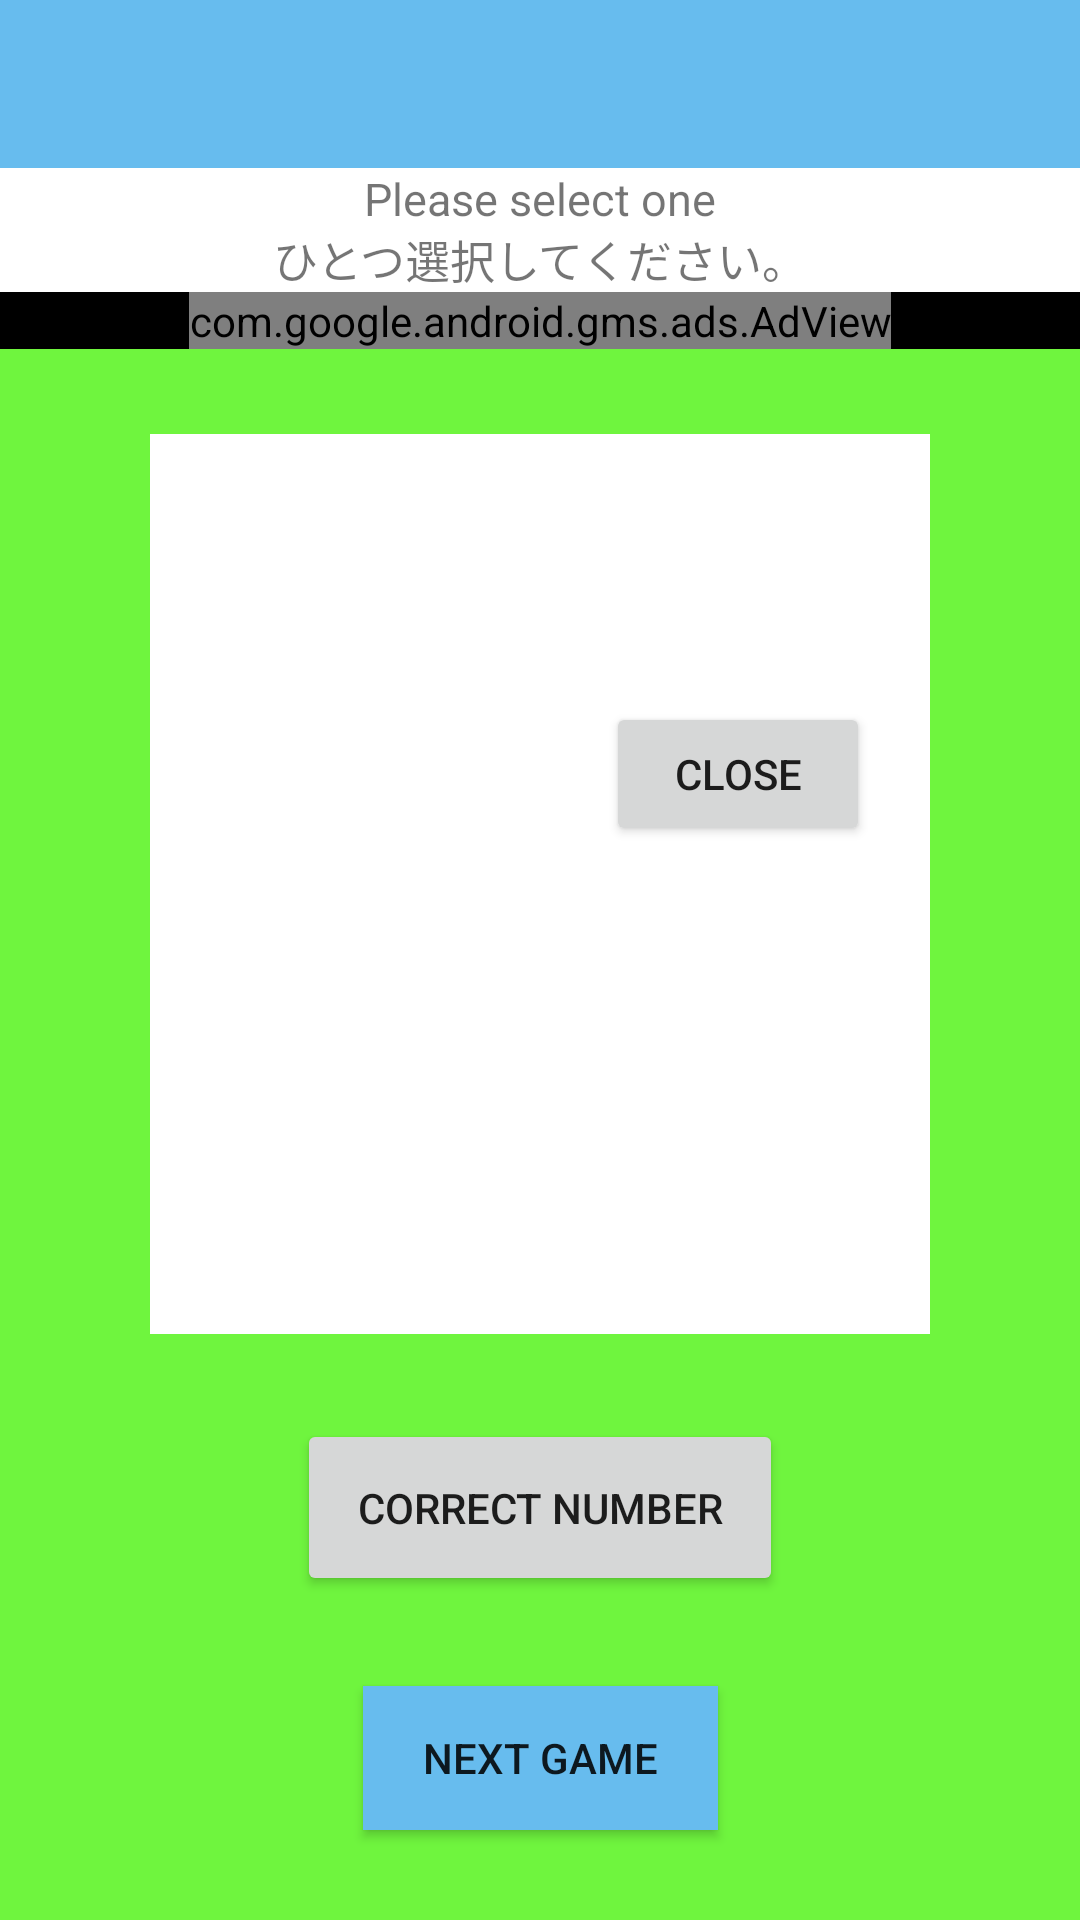

Reconstruct the res/layout file that produces this screen, plus the resources it refers to.
<!-- AndroidManifest.xml: application theme Theme.King_game -->
<!-- res/layout/activity_play.xml -->
<?xml version="1.0" encoding="utf-8"?>
<androidx.constraintlayout.widget.ConstraintLayout
    xmlns:android="http://schemas.android.com/apk/res/android"
    android:layout_width="match_parent"
    android:layout_height="match_parent"
    android:background="@color/primary_green"
    xmlns:app="http://schemas.android.com/apk/res-auto"
    xmlns:tools="http://schemas.android.com/tools"
    tools:context=".Activity.PlayActivity"
    >

    <androidx.appcompat.widget.Toolbar
        android:id="@+id/toolbar"
        android:layout_width="match_parent"
        android:layout_height="wrap_content"
        android:background="@color/primary_thin_blue"
        android:minHeight="?android:actionBarSize"
        app:layout_constraintTop_toTopOf="parent"
        app:layout_constraintBottom_toTopOf="@id/text_explain_game"
        app:layout_constraintStart_toStartOf="parent"
        app:layout_constraintEnd_toEndOf="parent"
        />

    <TextView
        android:id="@+id/text_explain_game"
        android:layout_width="match_parent"
        android:layout_height="wrap_content"
        android:background="@color/white"
        android:text="@string/explain_game"
        android:textSize="15sp"
        android:textAlignment="center"
        app:layout_constraintTop_toBottomOf="@id/toolbar"
        app:layout_constraintBottom_toTopOf="@id/layout_ad_view"
        app:layout_constraintStart_toStartOf="parent"
        app:layout_constraintEnd_toEndOf="parent"
        android:gravity="center_horizontal"
        />

    <androidx.constraintlayout.widget.ConstraintLayout
        android:id="@+id/layout_ad_view"
        android:layout_width="match_parent"
        android:layout_height="wrap_content"
        android:background="@android:color/black"
        app:layout_constraintTop_toBottomOf="@id/text_explain_game"
        app:layout_constraintBottom_toTopOf="@id/grid_view"
        app:layout_constraintStart_toStartOf="parent"
        app:layout_constraintEnd_toEndOf="parent"
        >

        <com.google.android.gms.ads.AdView
            xmlns:ads="http://schemas.android.com/apk/res-auto"
            android:id="@+id/ad_view"
            android:layout_width="wrap_content"
            android:layout_height="wrap_content"
            android:layout_centerHorizontal="true"
            android:layout_alignParentBottom="true"
            android:background="@android:color/black"
            ads:adSize="BANNER"
            ads:adUnitId="@string/ad_view_advertising_banner_id"
            app:layout_constraintTop_toTopOf="parent"
            app:layout_constraintBottom_toBottomOf="parent"
            app:layout_constraintStart_toStartOf="parent"
            app:layout_constraintEnd_toEndOf="parent"
            />

    </androidx.constraintlayout.widget.ConstraintLayout>

    <GridView
        android:id="@+id/grid_view"
        android:layout_width="0dp"
        android:layout_height="0dp"
        android:columnWidth="100dp"
        android:minHeight="100dp"
        android:numColumns="auto_fit"
        android:verticalSpacing="8dp"
        android:horizontalSpacing="8dp"
        android:stretchMode="columnWidth"
        android:gravity="center"
        app:layout_constraintTop_toBottomOf="@id/layout_ad_view"
        app:layout_constraintBottom_toBottomOf="parent"
        app:layout_constraintStart_toStartOf="parent"
        app:layout_constraintEnd_toEndOf="parent"
        />

    <Button
        android:id="@+id/button_finish"
        android:layout_width="wrap_content"
        android:layout_height="wrap_content"
        android:padding="20dp"
        android:text="@string/show_correct_number"
        android:layout_marginBottom="30dp"
        app:layout_constraintBottom_toTopOf="@id/button_next_game"
        app:layout_constraintStart_toStartOf="parent"
        app:layout_constraintEnd_toEndOf="parent"
        />

    <Button
        android:id="@+id/button_next_game"
        android:layout_width="wrap_content"
        android:layout_height="wrap_content"
        android:text="@string/next_game"
        android:paddingStart="20dp"
        android:paddingEnd="20dp"
        android:background="@color/primary_thin_blue"
        android:layout_marginBottom="30dp"
        app:layout_constraintBottom_toBottomOf="@id/grid_view"
        app:layout_constraintStart_toStartOf="parent"
        app:layout_constraintEnd_toEndOf="parent"
        />

    <androidx.constraintlayout.widget.ConstraintLayout
        android:id="@+id/layout_finish_explain"
        android:layout_width="0dp"
        android:layout_height="300dp"
        android:background="@color/white"
        android:layout_marginTop="20dp"
        android:layout_marginBottom="20dp"
        android:layout_marginLeft="50dp"
        android:layout_marginRight="50dp"
        android:paddingEnd="20dp"
        app:layout_constraintTop_toBottomOf="@id/layout_ad_view"
        app:layout_constraintBottom_toTopOf="@id/button_finish"
        app:layout_constraintStart_toStartOf="parent"
        app:layout_constraintEnd_toEndOf="parent"
        >

        <Button
            android:id="@+id/button_close"
            android:layout_width="wrap_content"
            android:layout_height="wrap_content"
            android:text="@string/close"
            android:layout_marginTop="30dp"
            app:layout_constraintTop_toTopOf="parent"
            app:layout_constraintBottom_toTopOf="@id/scrollView"
            app:layout_constraintEnd_toEndOf="parent"
            />

        <ScrollView
            android:id="@+id/scrollView"
            android:layout_width="wrap_content"
            android:layout_height="wrap_content"
            android:paddingBottom="20dp"
            app:layout_constraintTop_toBottomOf="@id/button_close"
            app:layout_constraintBottom_toBottomOf="parent"
            app:layout_constraintStart_toStartOf="parent"
            app:layout_constraintEnd_toEndOf="parent"
            >

            <TextView
                android:id="@+id/text_finish_explain"
                android:layout_width="wrap_content"
                android:layout_height="150dp"
                android:textSize="18sp"
                android:textColor="@android:color/black"
                app:layout_constraintTop_toBottomOf="parent"
                app:layout_constraintBottom_toBottomOf="parent"
                app:layout_constraintStart_toStartOf="parent"
                app:layout_constraintEnd_toEndOf="parent"
                />

        </ScrollView>

    </androidx.constraintlayout.widget.ConstraintLayout>

</androidx.constraintlayout.widget.ConstraintLayout>
<!-- resources referenced by this layout -->
<resources>
  <color name="primary_green">#6FF53E</color>
  <color name="primary_thin_blue">#67BCEE</color>
  <color name="white">#FFFFFFFF</color>
  <string name="ad_view_advertising_banner_id">ca-app-pub-8858591747711781/1646509306</string>
  <string name="close">CLOSE</string>
  <string name="explain_game">Please select one\nひとつ選択してください。</string>
  <string name="next_game">Next Game</string>
  <string name="show_correct_number">Correct Number</string>
  <style name="Theme.King_game" parent="Theme.MaterialComponents.DayNight.DarkActionBar">
          
          <item name="colorPrimary">@color/purple_500</item>
          <item name="colorPrimaryVariant">@color/purple_700</item>
          <item name="colorOnPrimary">@color/white</item>
          
          <item name="colorSecondary">@color/teal_200</item>
          <item name="colorSecondaryVariant">@color/teal_700</item>
          <item name="colorOnSecondary">@color/white</item>
          
          <item name="android:statusBarColor" tools:targetApi="l">?attr/colorPrimaryVariant</item>
          
      </style>
  <color name="purple_500">#FF6200EE</color>
  <color name="purple_700">#FF3700B3</color>
  <color name="teal_200">#FF03DAC5</color>
  <color name="teal_700">#FF018786</color>
</resources>
